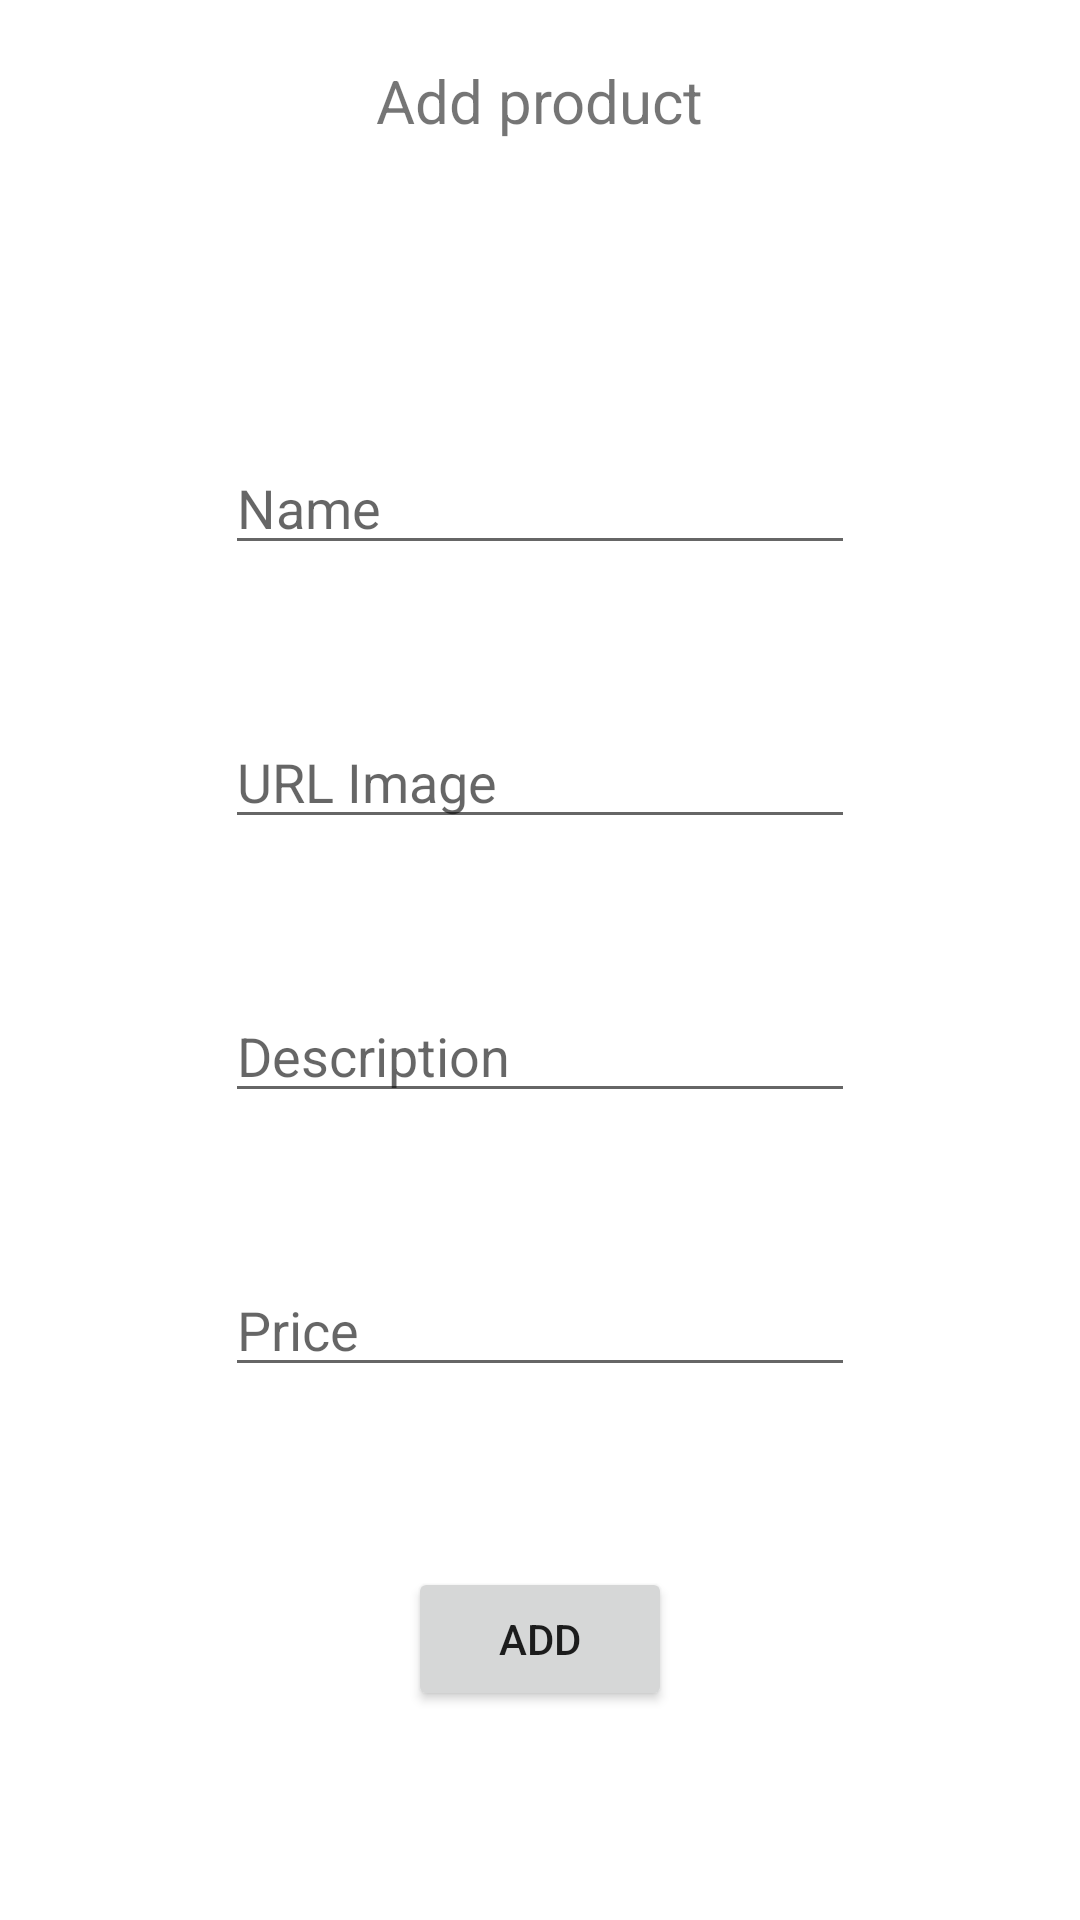

Android layout source for this screen:
<!-- AndroidManifest.xml: application theme Theme.TiendApp -->
<!-- res/layout/activity_product_form.xml -->
<?xml version="1.0" encoding="utf-8"?>
<androidx.constraintlayout.widget.ConstraintLayout xmlns:android="http://schemas.android.com/apk/res/android"
    xmlns:app="http://schemas.android.com/apk/res-auto"
    xmlns:tools="http://schemas.android.com/tools"
    android:layout_width="match_parent"
    android:layout_height="match_parent"
    android:padding="20dp"
    tools:context=".ProductFormActivity">

    <TextView
        android:id="@+id/tv_form_title"
        android:layout_width="wrap_content"
        android:layout_height="wrap_content"
        android:textSize="20dp"
        android:text="@string/txt_eng_add_product_title"
        app:layout_constraintEnd_toEndOf="parent"
        app:layout_constraintStart_toStartOf="parent"
        app:layout_constraintTop_toTopOf="parent" />

    <EditText
        android:id="@+id/et_product_name_form"
        android:layout_width="wrap_content"
        android:layout_height="wrap_content"
        android:layout_marginTop="100dp"
        android:ems="10"
        android:inputType="textPersonName"
        android:hint="@string/hint_eng_add_product_name"
        app:layout_constraintEnd_toEndOf="parent"
        app:layout_constraintStart_toStartOf="parent"
        app:layout_constraintTop_toBottomOf="@+id/tv_form_title" />

    <EditText
        android:id="@+id/et_image_product"
        android:layout_width="wrap_content"
        android:layout_height="wrap_content"
        android:layout_marginTop="50dp"
        android:ems="10"
        android:hint="@string/hint_eng_add_product_image"
        android:inputType="textPersonName"
        app:layout_constraintEnd_toEndOf="parent"
        app:layout_constraintStart_toStartOf="parent"
        app:layout_constraintTop_toBottomOf="@+id/et_product_name_form" />

    <EditText
        android:id="@+id/et_product_detail_form"
        android:layout_width="wrap_content"
        android:layout_height="wrap_content"
        android:layout_marginTop="50dp"
        android:ems="10"
        android:gravity="start|top"
        android:inputType="textMultiLine"
        android:hint="@string/hint_eng_add_product_description"
        app:layout_constraintEnd_toEndOf="parent"
        app:layout_constraintStart_toStartOf="parent"
        app:layout_constraintTop_toBottomOf="@+id/et_image_product" />

    <EditText
        android:id="@+id/et_product_price_form"
        android:layout_width="wrap_content"
        android:layout_height="wrap_content"
        android:layout_marginTop="50dp"
        android:ems="10"
        android:inputType="number"
        android:hint="@string/hint_eng_add_product_price"
        app:layout_constraintEnd_toEndOf="parent"
        app:layout_constraintStart_toStartOf="parent"
        app:layout_constraintTop_toBottomOf="@+id/et_product_detail_form" />


    <Button
        android:id="@+id/bt_add_product_form"
        android:layout_width="wrap_content"
        android:layout_height="wrap_content"
        android:layout_marginTop="60dp"
        android:text="@string/bt_eng_add_product_button"
        app:layout_constraintEnd_toEndOf="parent"
        app:layout_constraintStart_toStartOf="parent"
        app:layout_constraintTop_toBottomOf="@+id/et_product_price_form" />
</androidx.constraintlayout.widget.ConstraintLayout>
<!-- resources referenced by this layout -->
<resources>
  <string name="bt_eng_add_product_button">Add </string>
  <string name="hint_eng_add_product_description">Description</string>
  <string name="hint_eng_add_product_image">URL Image </string>
  <string name="hint_eng_add_product_name">Name </string>
  <string name="hint_eng_add_product_price">Price</string>
  <string name="txt_eng_add_product_title">Add product </string>
  <style name="Theme.TiendApp" parent="Theme.MaterialComponents.DayNight.DarkActionBar">
          
          <item name="colorPrimary">@color/purple_500</item>
          <item name="colorPrimaryVariant">@color/purple_700</item>
          <item name="colorOnPrimary">@color/white</item>
          
          <item name="colorSecondary">@color/teal_200</item>
          <item name="colorSecondaryVariant">@color/teal_700</item>
          <item name="colorOnSecondary">@color/black</item>
          
          <item name="android:statusBarColor" tools:targetApi="l">?attr/colorPrimaryVariant</item>
          
      </style>
  <!-- not gathered from this repository: default colours our renderer supplied (Android Studio template values) -->
  <color name="purple_500">#FF6200EE</color>
  <color name="purple_700">#FF3700B3</color>
  <color name="teal_200">#FF03DAC5</color>
  <color name="teal_700">#FF018786</color>
  <color name="black">#FF000000</color>
  <color name="white">#FFFFFFFF</color>
</resources>
